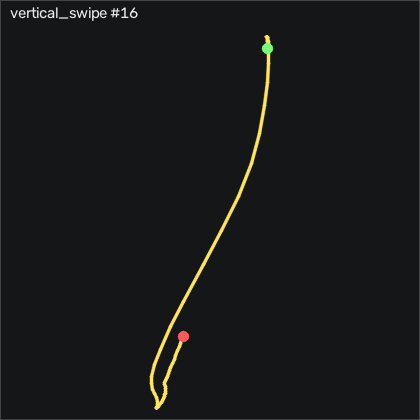

Source data for this figure (header and first rows):
t_s, ax, ay, az, gx, gy, gz, seq
0.00000, -0.873, -0.139, 0.443, 0.7568, -2.969, 0.1601, 9155
0.01000, -0.879, -0.132, 0.45, 0.8178, -3.488, 0.4351, 9156
0.02000, -0.865, -0.132, 0.451, 0.6048, -4.372, 0.6782, 9157
0.03000, -0.858, -0.132, 0.448, 0.3918, -4.951, 0.3432, 9158
0.04000, -0.882, -0.136, 0.456, 0.2088, -4.738, -0.9979, 9159
0.05000, -0.886, -0.135, 0.457, -0.00516, -6.14, -2.675, 9160
0.06000, -0.881, -0.138, 0.457, -0.03516, -6.994, -3.072, 9161
0.07000, -0.891, -0.129, 0.457, -0.09616, -7.207, -2.675, 9162
0.08100, -0.871, -0.13, 0.453, -0.7672, -7.573, -1.73, 9163
0.09000, -0.848, -0.142, 0.454, -1.499, -7.939, -1.547, 9164
0.1, -0.835, -0.151, 0.453, -1.803, -7.024, -1.456, 9165
0.11, -0.823, -0.161, 0.451, -1.682, -5.896, -1.425, 9166
0.121, -0.739, -0.189, 0.437, -1.377, -5.164, -1.852, 9167
0.13, -0.511, -0.281, 0.429, -1.011, -2.055, -6.669, 9168
0.14, -0.313, -0.295, 0.41, 1.52, 7.519, -20.51, 9169
0.15, -0.133, -0.307, 0.341, 5.422, 26.15, -39.75, 9170
0.16, -0.104, -0.155, 0.248, 5.727, 50.93, -50.11, 9171
0.17, -0.08900, -0.113, 0.249, -0.1572, 80.66, -59.96, 9172
0.18, -0.161, 0.05600, 0.238, -7.017, 113.3, -67.25, 9173
0.19, -0.276, 0.199, 0.217, -17.6, 142.2, -66.3, 9174
0.2, -0.453, 0.307, 0.117, -32.35, 166.1, -61.06, 9175
0.21, -0.611, 0.42, -0.06900, -50.43, 185.1, -39.17, 9176
0.22, -0.703, 0.342, -0.139, -75.8, 198.8, -15.48, 9177
0.23, -0.791, 0.06200, -0.126, -100.6, 205, -2.218, 9178
0.24, -0.964, -0.22, -0.05000, -113.1, 206.7, -3.315, 9179
0.251, -1.384, -0.595, 0.09700, -109.3, 199.1, -7.767, 9180
0.26, -1.642, -0.685, 0.218, -86.07, 172.2, -5.053, 9181
0.27, -1.69, -0.702, 0.172, -60.4, 134.3, 0.8921, 9182
0.28, -1.554, -0.648, 0.118, -36.32, 96.27, -0.8148, 9183
0.291, -1.37, -0.564, 0.08600, -16.68, 65.6, -12.4, 9184
0.3, -1.255, -0.435, 0.07500, -1.773, 45.51, -19.81, 9185
0.31, -1.201, -0.264, 0.02900, 9.02, 34.44, -19.2, 9186
0.32, -1.104, -0.214, 0.03800, 11.7, 27.18, -13.68, 9187
0.33, -1.101, -0.166, -0.01000, 10.39, 23.86, -8.346, 9188
0.34, -1.137, -0.16, 0.02100, 6.672, 22.18, -0.6018, 9189
0.35, -1.157, -0.201, 0.00500, 1.367, 18.04, 8.27, 9190
0.36, -1.177, -0.258, 0.03800, -2.932, 13.71, 13.48, 9191
0.37, -1.136, -0.328, 0.08200, -4.09, 6.543, 16.04, 9192
0.38, -1.089, -0.353, 0.09700, -1.102, 0.9636, 16.62, 9193
0.39, -1.084, -0.316, 0.09900, 3.867, -2.847, 15.31, 9194
0.4, -1.071, -0.279, 0.08500, 7.282, -6.841, 12.33, 9195
0.41, -1.009, -0.254, 0.08400, 8.837, -10.84, 10.59, 9196
0.421, -0.961, -0.224, 0.07600, 9.172, -12.82, 10.13, 9197
0.43, -0.95, -0.195, 0.06600, 8.623, -12.3, 8.788, 9198
0.44, -0.937, -0.182, 0.07100, 6.855, -11.81, 5.983, 9199
0.45, -0.944, -0.198, 0.08000, 4.66, -10.84, 2.782, 9200
0.461, -0.967, -0.187, 0.05200, 3.136, -9.768, 0.6181, 9201
0.47, -0.99, -0.203, 0.102, 1.398, -10.38, 0.1601, 9202
0.48, -0.992, -0.223, 0.07800, 0.4828, -12.45, -1.73, 9203
0.49, -0.952, -0.224, 0.05600, 0.5748, -14.13, 0.09915, 9204
0.5, -0.942, -0.249, 0.07600, -1.316, -14.28, -0.6018, 9205
0.51, -0.898, -0.284, 0.07900, -1.163, -14.56, -1.029, 9206
0.52, -0.908, -0.286, 0.104, 0.02584, -12.82, -2.248, 9207
0.53, -0.944, -0.284, 0.09700, 2.282, -11.29, -2.858, 9208
0.54, -0.961, -0.273, 0.08900, 4.325, -11.63, -2.706, 9209
0.55, -0.972, -0.265, 0.09000, 5.666, -13.18, -1.608, 9210
0.56, -0.987, -0.26, 0.09400, 6.886, -14.65, -0.9979, 9211
0.57, -0.986, -0.247, 0.08900, 8.075, -17.15, -0.2359, 9212
0.58, -0.979, -0.239, 0.08400, 8.928, -19.77, 0.1911, 9213
0.591, -0.958, -0.235, 0.08800, 9.233, -22.39, 0.2212, 9214
... 7 more rows
